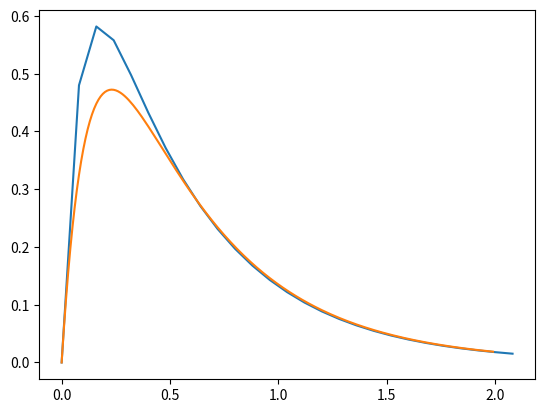

The matplotlib source for this figure:
# Forward Euler
import math
import matplotlib.pyplot as plt

h = 0.08
N = 27
y = [0 for i in range(N)]
x = [0 for i in range(N)]

y[0] = 0
x[0] = 0

def f(x, y):
    z = -8*y + 6 * ((math.e)**(-2*x))
    return z

def g(x):
    z = (math.e)**(-2*x) - (math.e)**(-8*x)
    return z

for i in range(0, N-1):
    print(str(i) + " & " + str(x[i]) + " & " + str(g(x[i])) + " & " + str(y[i]) + "\\\\")
    y[i+1] = y[i] + h*f(x[i], y[i])
    x[i+1] = x[i] + h


plt.plot(x, y)
w = [i*0.01 for i in range(200)]
z = [( g(i*0.01) ) for i in range(200)]
plt.plot(w, z)
plt.show()


